Run: headless pygame with SDL's dummy video driver; simulated clock (each Clock.tick advances the game by its frame time, no real sleeping); random seed 0; keys injected as events and as key.get_pressed() state; no mouse input.
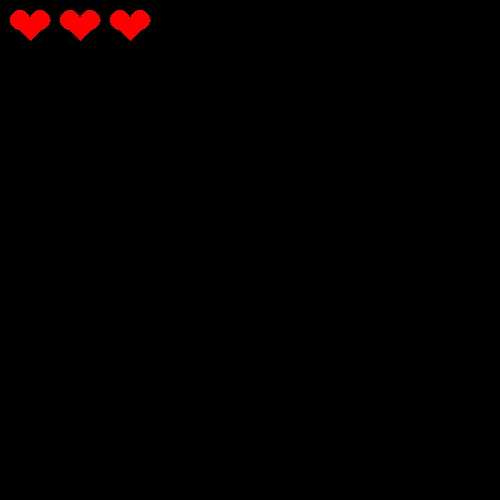
Frame 1 of 4 · flips 1–60 · no input
Frame 2 of 4 · flips 61–180 · tapped SPACE, RETURN · held RIGHT (→), D · screen unchanged from frame 1, image omitted
Frame 3 of 4 · flips 181–300 · held DOWN (↓), S · screen unchanged from frame 2, image omitted
Frame 4 of 4 · flips 301–420 · held LEFT (←), A, UP (↑), W · screen unchanged from frame 3, image omitted

The pygame program that drew these frames:

import pygame
pygame.init()
screen=pygame.display.set_mode((500,500))
heart=pygame.Surface((300,100))
red = (255, 0, 0)
black = (0, 0, 0)
pygame.draw.circle(heart, red, (10, 10), 10)
pygame.draw.circle(heart, red, (30, 10), 10)
pygame.draw.polygon(heart, red, ((0, 10), (40, 10), (20, 30)))
pygame.draw.circle(heart, red, (60, 10), 10)
pygame.draw.circle(heart, red, (80, 10), 10)
pygame.draw.polygon(heart, red, ((50, 10), (90, 10), (70, 30)))
pygame.draw.circle(heart, red, (110, 10), 10)
pygame.draw.circle(heart, red, (130, 10), 10)
pygame.draw.polygon(heart, red, ((100, 10), (140, 10), (120, 30)))

xcoordinate = 10
ycoordinate = 10
velox = 0
veloy = 0

while True:
    eventLs = pygame.event.get()
    for event in eventLs:
        if event.type == pygame.QUIT:
            exit()

    screen.fill(black)

    xcoordinate += velox
    ycoordinate += veloy
    screen.blit(heart, (xcoordinate, ycoordinate))
    pygame.display.flip()
    pygame.time.wait(100)
pygame.quit()
